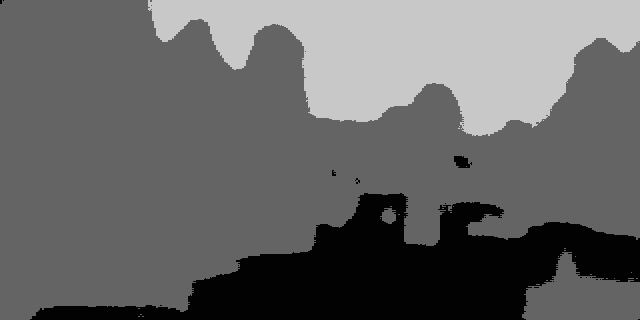

Source data for this figure (header and first rows):
1	1	3	1	3	3	3	3	3	3	3	3	3	3	3	3	3	3	3	3	3	3	3	3
1	1	3	3	3	3	3	3	3	3	3	3	3	3	3	3	3	3	3	3	3	3	3	3
1	1	3	3	3	3	3	3	3	3	3	3	3	3	3	3	3	3	3	3	3	3	3	3
1	1	3	3	3	3	3	3	3	3	3	3	3	3	3	3	3	3	3	3	3	3	3	3
3	3	3	3	3	3	3	3	3	3	3	3	3	3	3	3	3	3	3	3	3	3	3	3
3	3	3	3	3	3	3	3	3	3	3	3	3	3	3	3	3	3	3	3	3	3	3	3
3	3	3	3	3	3	3	3	3	3	3	3	3	3	3	3	3	3	3	3	3	3	3	3
3	3	3	3	3	3	3	3	3	3	3	3	3	3	3	3	3	3	3	3	3	3	3	3
3	3	3	3	3	3	3	3	3	3	3	3	3	3	3	3	3	3	3	3	3	3	3	3
3	3	3	3	3	3	3	3	3	3	3	3	3	3	3	3	3	3	3	3	3	3	3	3
3	3	3	3	3	3	3	3	3	3	3	3	3	3	3	3	3	3	3	3	3	3	3	3
3	3	3	3	3	3	3	3	3	3	3	3	3	3	3	3	3	3	3	3	3	3	3	3
3	3	3	3	3	3	3	3	3	3	3	3	3	3	3	3	3	3	3	3	3	3	3	3
3	3	3	3	3	3	3	3	3	3	3	3	3	3	3	3	3	3	3	3	3	3	3	3
3	3	3	3	3	3	3	3	3	3	3	3	3	3	3	3	3	3	3	3	3	3	3	3
3	3	3	3	3	3	3	3	3	3	3	3	3	3	3	3	3	3	3	3	3	3	3	3
3	3	3	3	3	3	3	3	3	3	3	3	3	3	3	3	3	3	3	3	3	3	3	3
3	3	3	3	3	3	3	3	3	3	3	3	3	3	3	3	3	3	3	3	3	3	3	3
3	3	3	3	3	3	3	3	3	3	3	3	3	3	3	3	3	3	3	3	3	3	3	3
3	3	3	3	3	3	3	3	3	3	3	3	3	3	3	3	3	3	3	3	3	3	3	3
3	3	3	3	3	3	3	3	3	3	3	3	3	3	3	3	3	3	3	3	3	3	3	3
3	3	3	3	3	3	3	3	3	3	3	3	3	3	3	3	3	3	3	3	3	3	3	3
3	3	3	3	3	3	3	3	3	3	3	3	3	3	3	3	3	3	3	3	3	3	3	3
3	3	3	3	3	3	3	3	3	3	3	3	3	3	3	3	3	3	3	3	3	3	3	3
3	3	3	3	3	3	3	3	3	3	3	3	3	3	3	3	3	3	3	3	3	3	3	3
3	3	3	3	3	3	3	3	3	3	3	3	3	3	3	3	3	3	3	3	3	3	3	3
3	3	3	3	3	3	3	3	3	3	3	3	3	3	3	3	3	3	3	3	3	3	3	3
3	3	3	3	3	3	3	3	3	3	3	3	3	3	3	3	3	3	3	3	3	3	3	3
3	3	3	3	3	3	3	3	3	3	3	3	3	3	3	3	3	3	3	3	3	3	3	3
3	3	3	3	3	3	3	3	3	3	3	3	3	3	3	3	3	3	3	3	3	3	3	3
3	3	3	3	3	3	3	3	3	3	3	3	3	3	3	3	3	3	3	3	3	3	3	3
3	3	3	3	3	3	3	3	3	3	3	3	3	3	3	3	3	3	3	3	3	3	3	3
3	3	3	3	3	3	3	3	3	3	3	3	3	3	3	3	3	3	3	3	3	3	3	3
3	3	3	3	3	3	3	3	3	3	3	3	3	3	3	3	3	3	3	3	3	3	3	3
3	3	3	3	3	3	3	3	3	3	3	3	3	3	3	3	3	3	3	3	3	3	3	3
3	3	3	3	3	3	3	3	3	3	3	3	3	3	3	3	3	3	3	3	3	3	3	3
3	3	3	3	3	3	3	3	3	3	3	3	3	3	3	3	3	3	3	3	3	3	3	3
3	3	3	3	3	3	3	3	3	3	3	3	3	3	3	3	3	3	3	3	3	3	3	3
3	3	3	3	3	3	3	3	3	3	3	3	3	3	3	3	3	3	3	3	3	3	3	3
3	3	3	3	3	3	3	3	3	3	3	3	3	3	3	3	3	3	3	3	3	3	3	3
3	3	3	3	3	3	3	3	3	3	3	3	3	3	3	3	3	3	3	3	3	3	3	3
3	3	3	3	3	3	3	3	3	3	3	3	3	3	3	3	3	3	3	3	3	3	3	3
3	3	3	3	3	3	3	3	3	3	3	3	3	3	3	3	3	3	3	3	3	3	3	3
3	3	3	3	3	3	3	3	3	3	3	3	3	3	3	3	3	3	3	3	3	3	3	3
3	3	3	3	3	3	3	3	3	3	3	3	3	3	3	3	3	3	3	3	3	3	3	3
3	3	3	3	3	3	3	3	3	3	3	3	3	3	3	3	3	3	3	3	3	3	3	3
3	3	3	3	3	3	3	3	3	3	3	3	3	3	3	3	3	3	3	3	3	3	3	3
3	3	3	3	3	3	3	3	3	3	3	3	3	3	3	3	3	3	3	3	3	3	3	3
3	3	3	3	3	3	3	3	3	3	3	3	3	3	3	3	3	3	3	3	3	3	3	3
3	3	3	3	3	3	3	3	3	3	3	3	3	3	3	3	3	3	3	3	3	3	3	3
3	3	3	3	3	3	3	3	3	3	3	3	3	3	3	3	3	3	3	3	3	3	3	3
3	3	3	3	3	3	3	3	3	3	3	3	3	3	3	3	3	3	3	3	3	3	3	3
3	3	3	3	3	3	3	3	3	3	3	3	3	3	3	3	3	3	3	3	3	3	3	3
3	3	3	3	3	3	3	3	3	3	3	3	3	3	3	3	3	3	3	3	3	3	3	3
3	3	3	3	3	3	3	3	3	3	3	3	3	3	3	3	3	3	3	3	3	3	3	3
3	3	3	3	3	3	3	3	3	3	3	3	3	3	3	3	3	3	3	3	3	3	3	3
3	3	3	3	3	3	3	3	3	3	3	3	3	3	3	3	3	3	3	3	3	3	3	3
3	3	3	3	3	3	3	3	3	3	3	3	3	3	3	3	3	3	3	3	3	3	3	3
3	3	3	3	3	3	3	3	3	3	3	3	3	3	3	3	3	3	3	3	3	3	3	3
3	3	3	3	3	3	3	3	3	3	3	3	3	3	3	3	3	3	3	3	3	3	3	3
3	3	3	3	3	3	3	3	3	3	3	3	3	3	3	3	3	3	3	3	3	3	3	3
... 259 more rows
